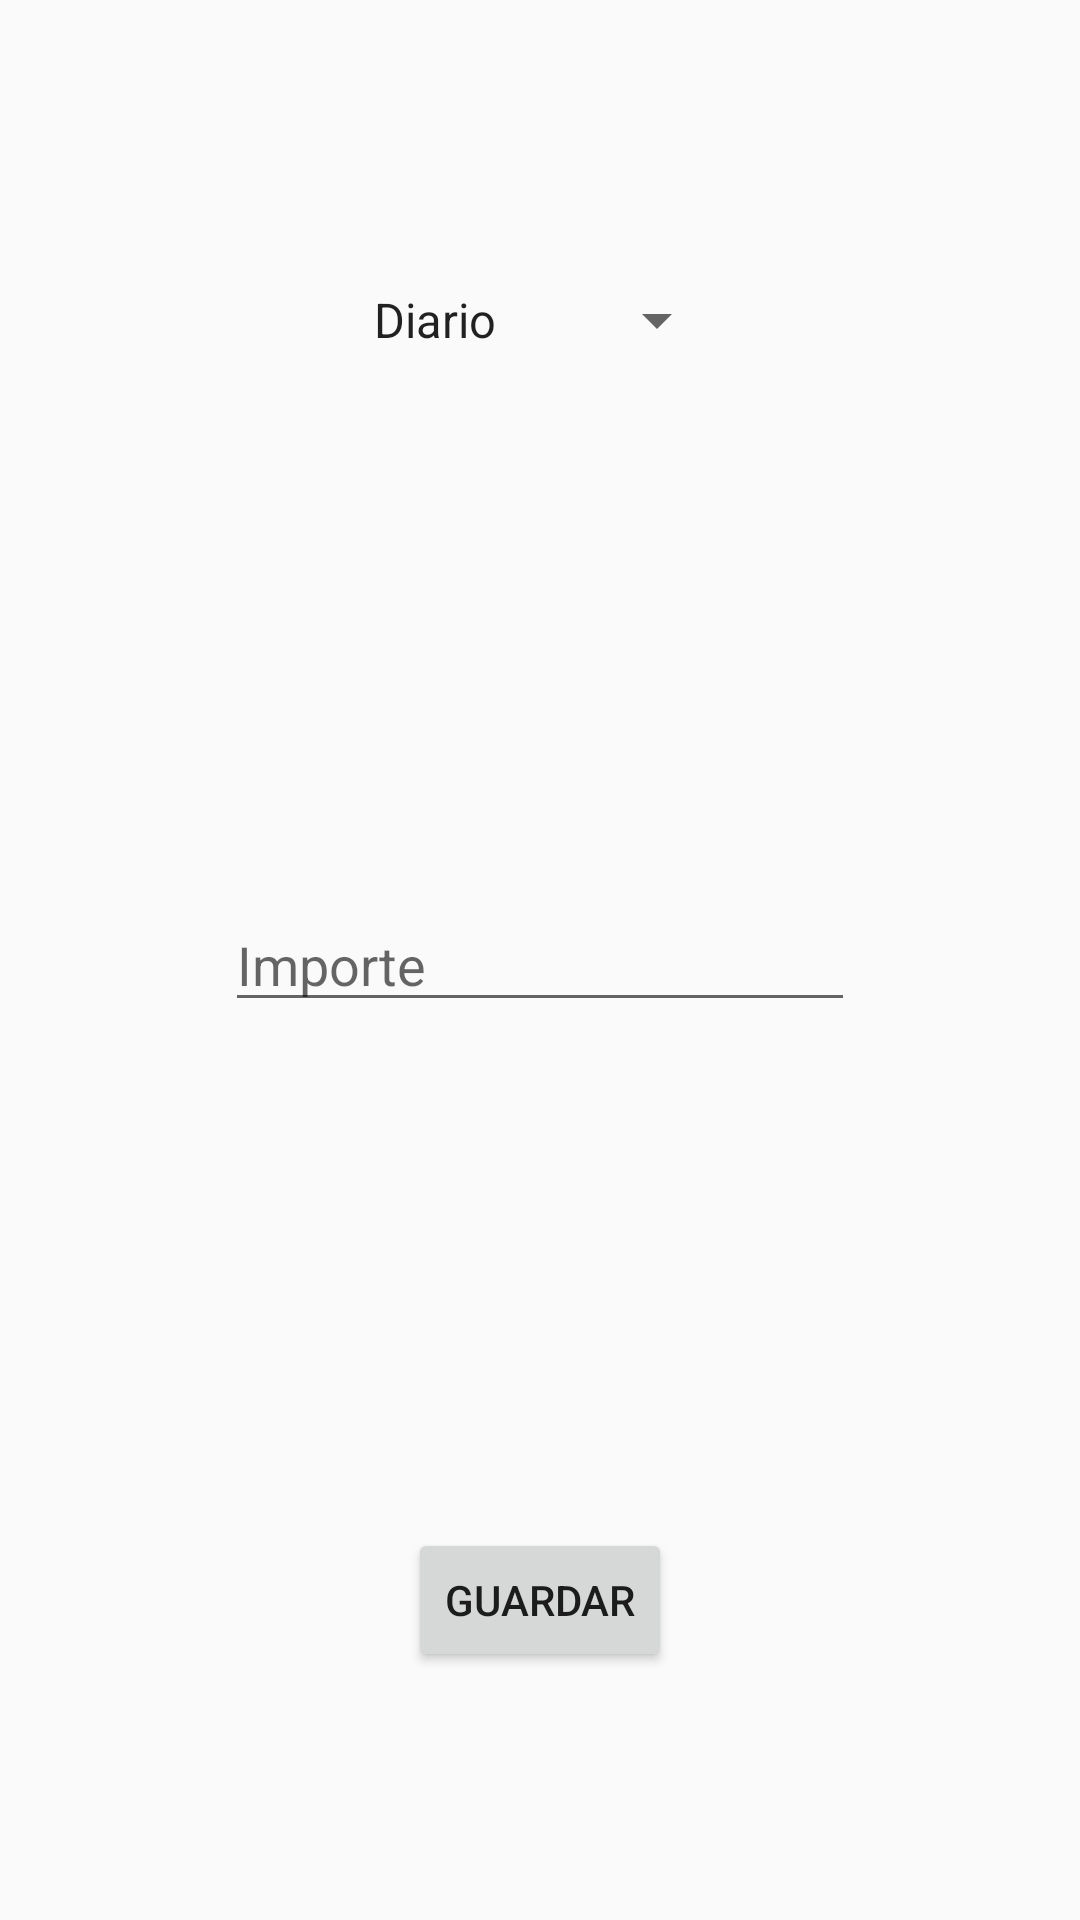

Produce the Android XML layout that renders to this screen, including the resource entries it uses.
<!-- AndroidManifest.xml: application theme AppTheme -->
<!-- res/layout/activity_crear_objetivo.xml -->
<LinearLayout xmlns:android="http://schemas.android.com/apk/res/android"
    xmlns:tools="http://schemas.android.com/tools" android:layout_width="match_parent"
    android:layout_height="match_parent" android:paddingLeft="@dimen/activity_horizontal_margin"
    android:paddingRight="@dimen/activity_horizontal_margin"
    android:paddingTop="@dimen/activity_vertical_margin"
    android:paddingBottom="@dimen/activity_vertical_margin"
    android:descendantFocusability="beforeDescendants"
    android:focusableInTouchMode="true"
    tools:context="com.funebunny.xpdroid.main.ui.activity.CrearObjetivoActivity"
    android:id="@+id/activity_crear_objetivo_ll_main"
    android:orientation="vertical">

    <RelativeLayout
        android:layout_width="fill_parent"
        android:layout_height="fill_parent"
        android:layout_weight="1"
        android:id="@+id/activity_crear_objetivo_rl_periodo">

        <Spinner
            android:layout_width="wrap_content"
            android:layout_height="wrap_content"
            android:id="@+id/activity_crear_objetivo_sp_periodo"
            android:layout_centerInParent="true"
            android:entries="@array/periodo" />
    </RelativeLayout>

    <RelativeLayout
        android:layout_width="fill_parent"
        android:layout_height="fill_parent"
        android:layout_weight="1"
        android:id="@+id/activity_crear_objetivo_rl_importe">

        <EditText
            android:layout_width="wrap_content"
            android:layout_height="wrap_content"
            android:inputType="numberDecimal"
            android:ems="10"
            android:id="@+id/activity_crear_objetivo_et_importe"
            android:layout_centerInParent="true"
            android:hint="@string/importe" />
    </RelativeLayout>

    <RelativeLayout
        android:layout_width="fill_parent"
        android:layout_height="fill_parent"
        android:layout_weight="1"
        android:id="@+id/activity_crear_objetivo_rl_guardar">

        <Button
            android:layout_width="wrap_content"
            android:layout_height="wrap_content"
            android:text="@string/guardar"
            android:id="@+id/button"
            android:layout_centerInParent="true"
            android:onClick="guardarObjetivo" />
    </RelativeLayout>
</LinearLayout>
<!-- resources referenced by this layout -->
<resources>
  <string-array name="periodo">
          <item>@string/diario</item>
          <item>@string/semanal</item>
          <item>@string/mensual</item>
          <item>@string/anual</item>
      </string-array>
  <string name="guardar">Guardar</string>
  <string name="importe">Importe</string>
  <style name="AppTheme" parent="Theme.AppCompat.Light.DarkActionBar">
          
      </style>
  <string name="diario">Diario</string>
  <string name="semanal">Semanal</string>
  <string name="mensual">Mensual</string>
  <string name="anual">Anual</string>
</resources>
